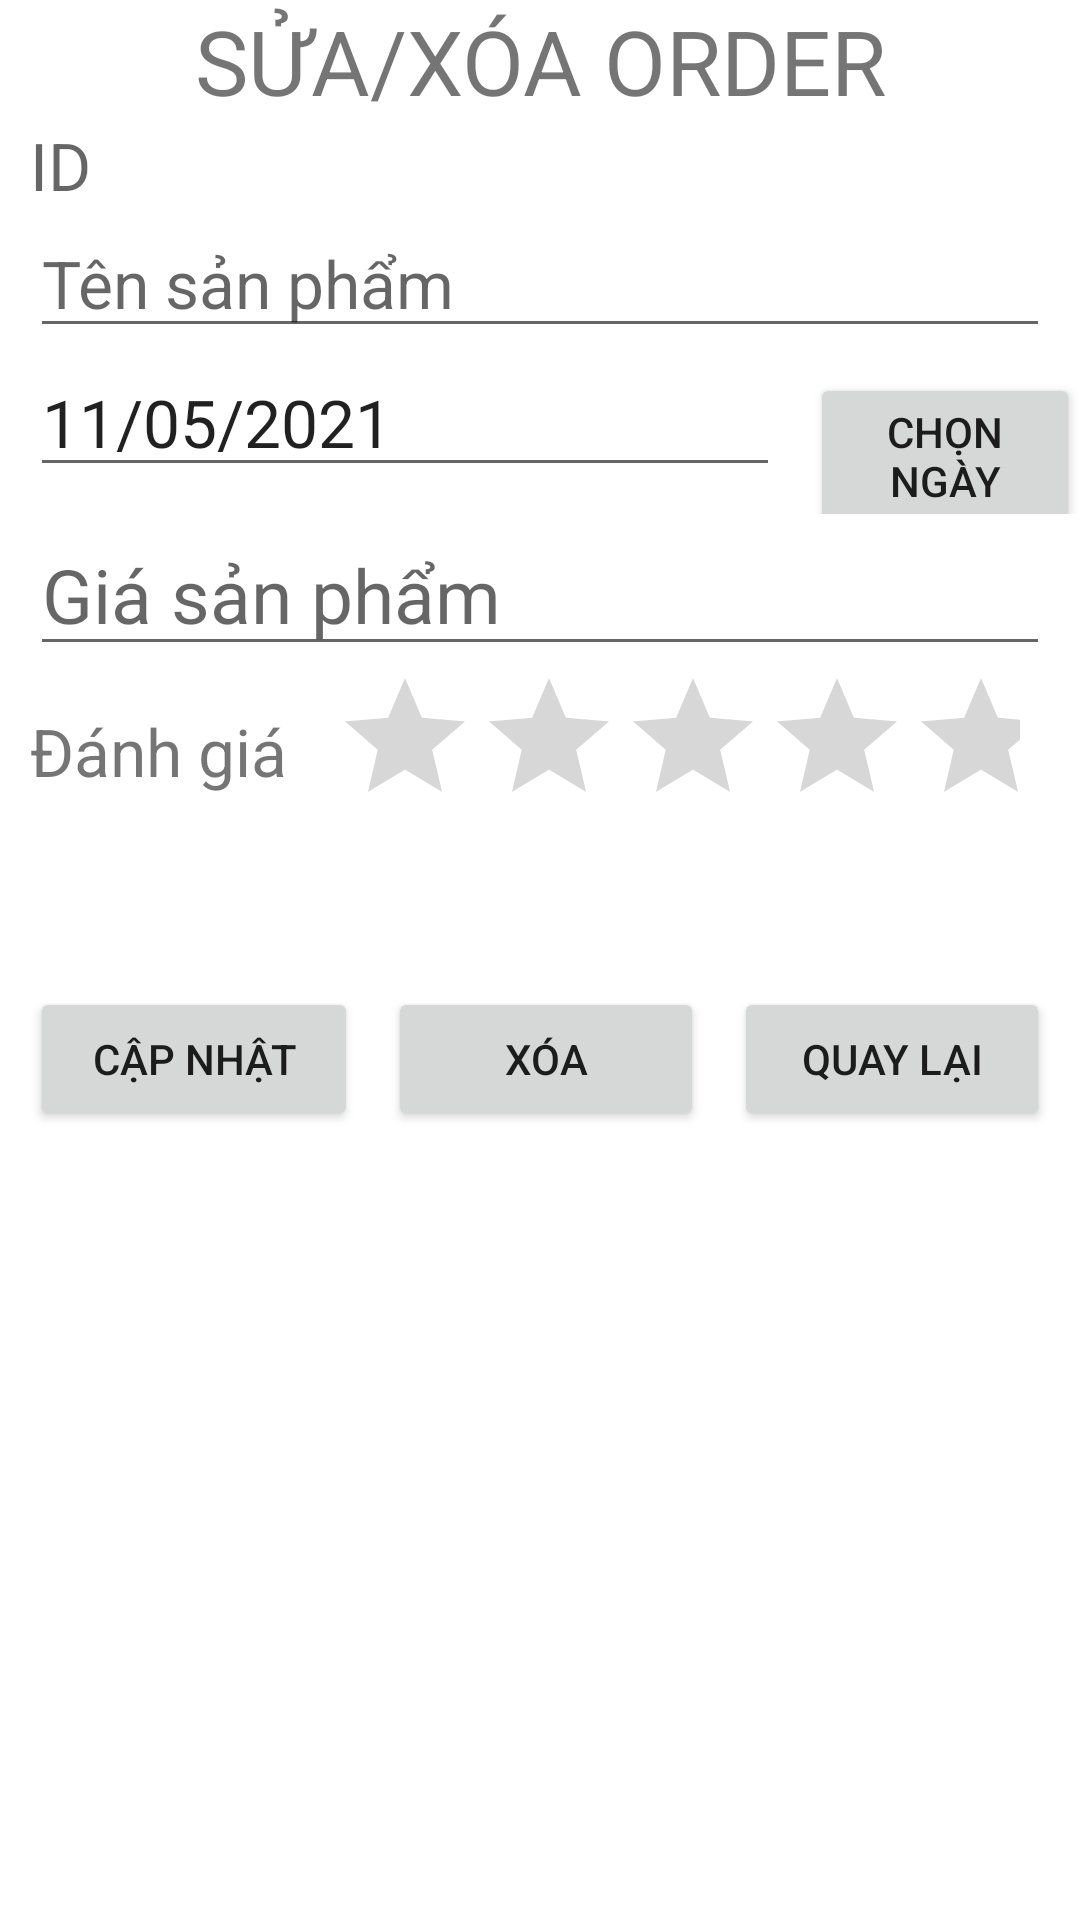

This screen was rendered from an Android layout file. Write that file and the resources it references.
<!-- AndroidManifest.xml: application theme Theme.ListStudent -->
<!-- res/layout/activity_remove_update.xml -->
<?xml version="1.0" encoding="utf-8"?>
<LinearLayout android:layout_width="match_parent"
    android:layout_height="match_parent"
    android:orientation="vertical"
    android:layout_marginTop="100dp"
    xmlns:android="http://schemas.android.com/apk/res/android">
    <TextView
        android:text="SỬA/XÓA ORDER"
        android:textAlignment="center"
        android:textSize="30dp"
        android:layout_marginLeft="10dp"
        android:layout_marginRight="10dp"
        android:layout_width="match_parent"
        android:layout_height="wrap_content"
        android:gravity="center_horizontal" />
    <TextView
        android:id="@+id/tvIdRemoveUpdate"
        android:textSize="22dp"
        android:hint="ID"
        android:layout_marginLeft="10dp"
        android:layout_marginRight="10dp"
        android:layout_width="match_parent"
        android:layout_height="wrap_content"/>
    <EditText
        android:id="@+id/edtNameRemoveUpdate"
        android:textSize="22dp"
        android:hint="Tên sản phẩm"
        android:layout_marginLeft="10dp"
        android:layout_marginRight="10dp"
        android:layout_width="match_parent"
        android:layout_height="wrap_content"/>
    <LinearLayout
        android:orientation="horizontal"
        android:layout_width="match_parent"
        android:layout_height="wrap_content">
        <EditText
            android:id="@+id/tvDateRemoveUpdate"
            android:textSize="22dp"
            android:text="11/05/2021"
            android:layout_marginLeft="10dp"
            android:layout_marginRight="10dp"
            android:layout_width="250dp"
            android:layout_height="wrap_content"/>
        <Button
            android:id="@+id/btnGetDateRemoveUpdate"
            android:text="Chọn ngày"
            android:layout_width="wrap_content"
            android:layout_height="wrap_content"/>
    </LinearLayout>
    <EditText
        android:id="@+id/edtPriceRemoveUpdate"
        android:textSize="25dp"
        android:hint="Giá sản phẩm"
        android:layout_marginLeft="10dp"
        android:layout_marginRight="10dp"
        android:layout_width="match_parent"
        android:layout_height="wrap_content"/>
    <LinearLayout
        android:orientation="horizontal"
        android:layout_marginLeft="10dp"
        android:layout_marginRight="10dp"
        android:layout_width="match_parent"
        android:layout_height="wrap_content">
        <TextView
            android:textSize="22dp"
            android:text="Đánh giá "
            android:layout_gravity="center"
            android:layout_width="wrap_content"
            android:layout_height="wrap_content"/>
        <RatingBar
            android:id="@+id/ratingBarRemoveUpdate"
            android:layout_marginLeft="10dp"
            android:layout_marginRight="10dp"
            android:layout_width="wrap_content"
            android:layout_height="wrap_content"/>
    </LinearLayout>
    <LinearLayout
        android:orientation="horizontal"
        android:weightSum="3"
        android:layout_marginTop="50dp"
        android:layout_marginLeft="10dp"
        android:layout_marginRight="10dp"
        android:layout_width="match_parent"
        android:layout_height="wrap_content">
        <Button
            android:id="@+id/btnUpdateRemoveUpdate"
            android:text="Cập nhật"
            android:layout_weight="1"
            android:layout_width="wrap_content"
            android:layout_height="wrap_content"/>
        <TextView
            android:layout_width="10dp"
            android:layout_height="0dp"/>
        <Button
            android:id="@+id/btnRemoveRemoveUpdate"
            android:text="Xóa"
            android:layout_weight="1"
            android:layout_width="wrap_content"
            android:layout_height="wrap_content"/>
        <TextView
            android:layout_width="10dp"
            android:layout_height="0dp"/>
        <Button
            android:id="@+id/btnBackRemoveUpdate"
            android:text="Quay lại"
            android:layout_weight="1"
            android:layout_width="wrap_content"
            android:layout_height="wrap_content"/>
    </LinearLayout>
</LinearLayout>
<!-- resources referenced by this layout -->
<resources>
  <style name="Theme.ListStudent" parent="Theme.MaterialComponents.DayNight.DarkActionBar">
          
          <item name="colorPrimary">@color/purple_500</item>
          <item name="colorPrimaryVariant">@color/purple_700</item>
          <item name="colorOnPrimary">@color/white</item>
          
          <item name="colorSecondary">@color/teal_200</item>
          <item name="colorSecondaryVariant">@color/teal_700</item>
          <item name="colorOnSecondary">@color/black</item>
          
          <item name="android:statusBarColor" tools:targetApi="l">?attr/colorPrimaryVariant</item>
          
      </style>
  <!-- not gathered from this repository: default colours our renderer supplied (Android Studio template values) -->
  <color name="purple_500">#FF6200EE</color>
  <color name="purple_700">#FF3700B3</color>
  <color name="teal_200">#FF03DAC5</color>
  <color name="teal_700">#FF018786</color>
  <color name="black">#FF000000</color>
  <color name="white">#FFFFFFFF</color>
</resources>
